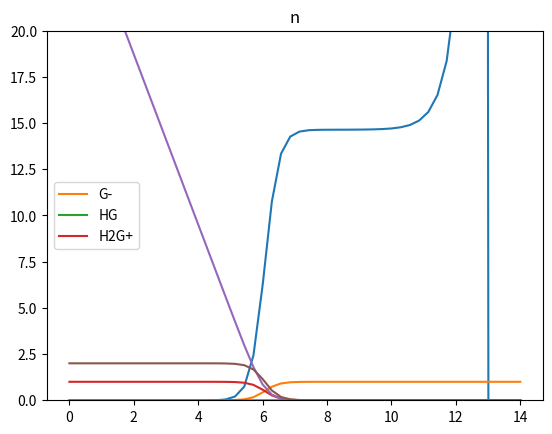

This chart was generated by the following Python code:
from os import name
import numpy as np
import matplotlib.pyplot as plt

cb = np.array(0.1 * 0.9505)

va = 50

kw = 10 ** (-14)

def h2so4(ph: np.ndarray, graph: bool = False):
    k1 = np.array(10 ** (-2.35))
    k2 = np.array(10 ** (-1.99))

    beta1 = 10 ** (2.35)
    beta2 = 10 ** (12.13)

    f = 0.994
    ca = np.array(0.014) * f

    h = 10 ** (-ph)
    oh = kw / h

    print(f"\npH:\n{ph}")

    da, dha, dh2a = calc_mol(h, beta1, beta2)
    print(f"\nモル分率\nG-:\n{da * 100}\nHG:\n{dha*100}\nH2G+:\n{dh2a*100}")

    n = n_bar(dha, dh2a)

    print(f"\n平均プロトン数:\n{n}")

    vb = calc_vb2(ca, va, n, cb, h, oh)

    print(f"\n滴下量:\n{vb}")

    alpha = calc_alpha(h, beta1, beta2)

    print(f"\n副反応係数:\n{alpha}")

    print(f"\nlog副反応係数:\n{np.log(alpha)}")

    a = calc_a(n, h, oh, ca)


    if graph:

        plt.plot(ph, vb)
        plt.ylim(0, 20)
        plt.title("vb")
        plt.show()

        plt.plot(ph, da, label="G-")
        plt.plot(ph, dha, label="HG")
        plt.plot(ph, dh2a, label="H2G+")
        plt.title("mol %")
        plt.legend()
        plt.show()

        plt.plot(ph, np.log(alpha))
        plt.title("log alpha")
        plt.show()

        plt.plot(ph, n)
        plt.title("n")
        plt.show()





def calc_mol(h, b1, b2):
    a = calc_alpha(h, b1, b2)
    dg = 1 / a

    dhg = b1 * h / a

    dh2g = b2 * (h**2) / a

    return dg, dhg, dh2g

def n_bar(dha, dh2a):
    return dha + 2 * dh2a

def calc_vb(va, ca, dha, dh2a, h, oh, cb):
    """
    should not use
    """
    vb = (va * (2 * ca - dha - 2 * dh2a - h + oh)) / (cb + dha + 2 * dh2a + h - oh)
    return vb

def calc_vb2(ca, va, n, cb, h, oh):
    vb = (ca * va * (2 - n) - va * (h - oh)) / (cb + h - oh)
    return vb

def calc_alpha(h, b1, b2):
    return 1 + b1 * h + b2 * (h ** 2)

def calc_a(n, h, oh, ca):
    return 2- n - (h - oh) / ca



def plot(x, y):
    plt.plot(x, y)
    plt.show()
    

def test():
    ph = np.linspace(0, 14)
    graph = True
    h2so4(ph, graph=graph)
    # h2so4(4)

def get_value():
    ph = np.array([0, 1, 2, 2.23, 2.5, 3, 4, 6, 8, 10, 10.5, 11, 11.5, 12])
    print(len(ph))
    h2so4(ph, graph=True)


if __name__ == "__main__":
    test()
    # get_value()
    # h2so4(0.5)